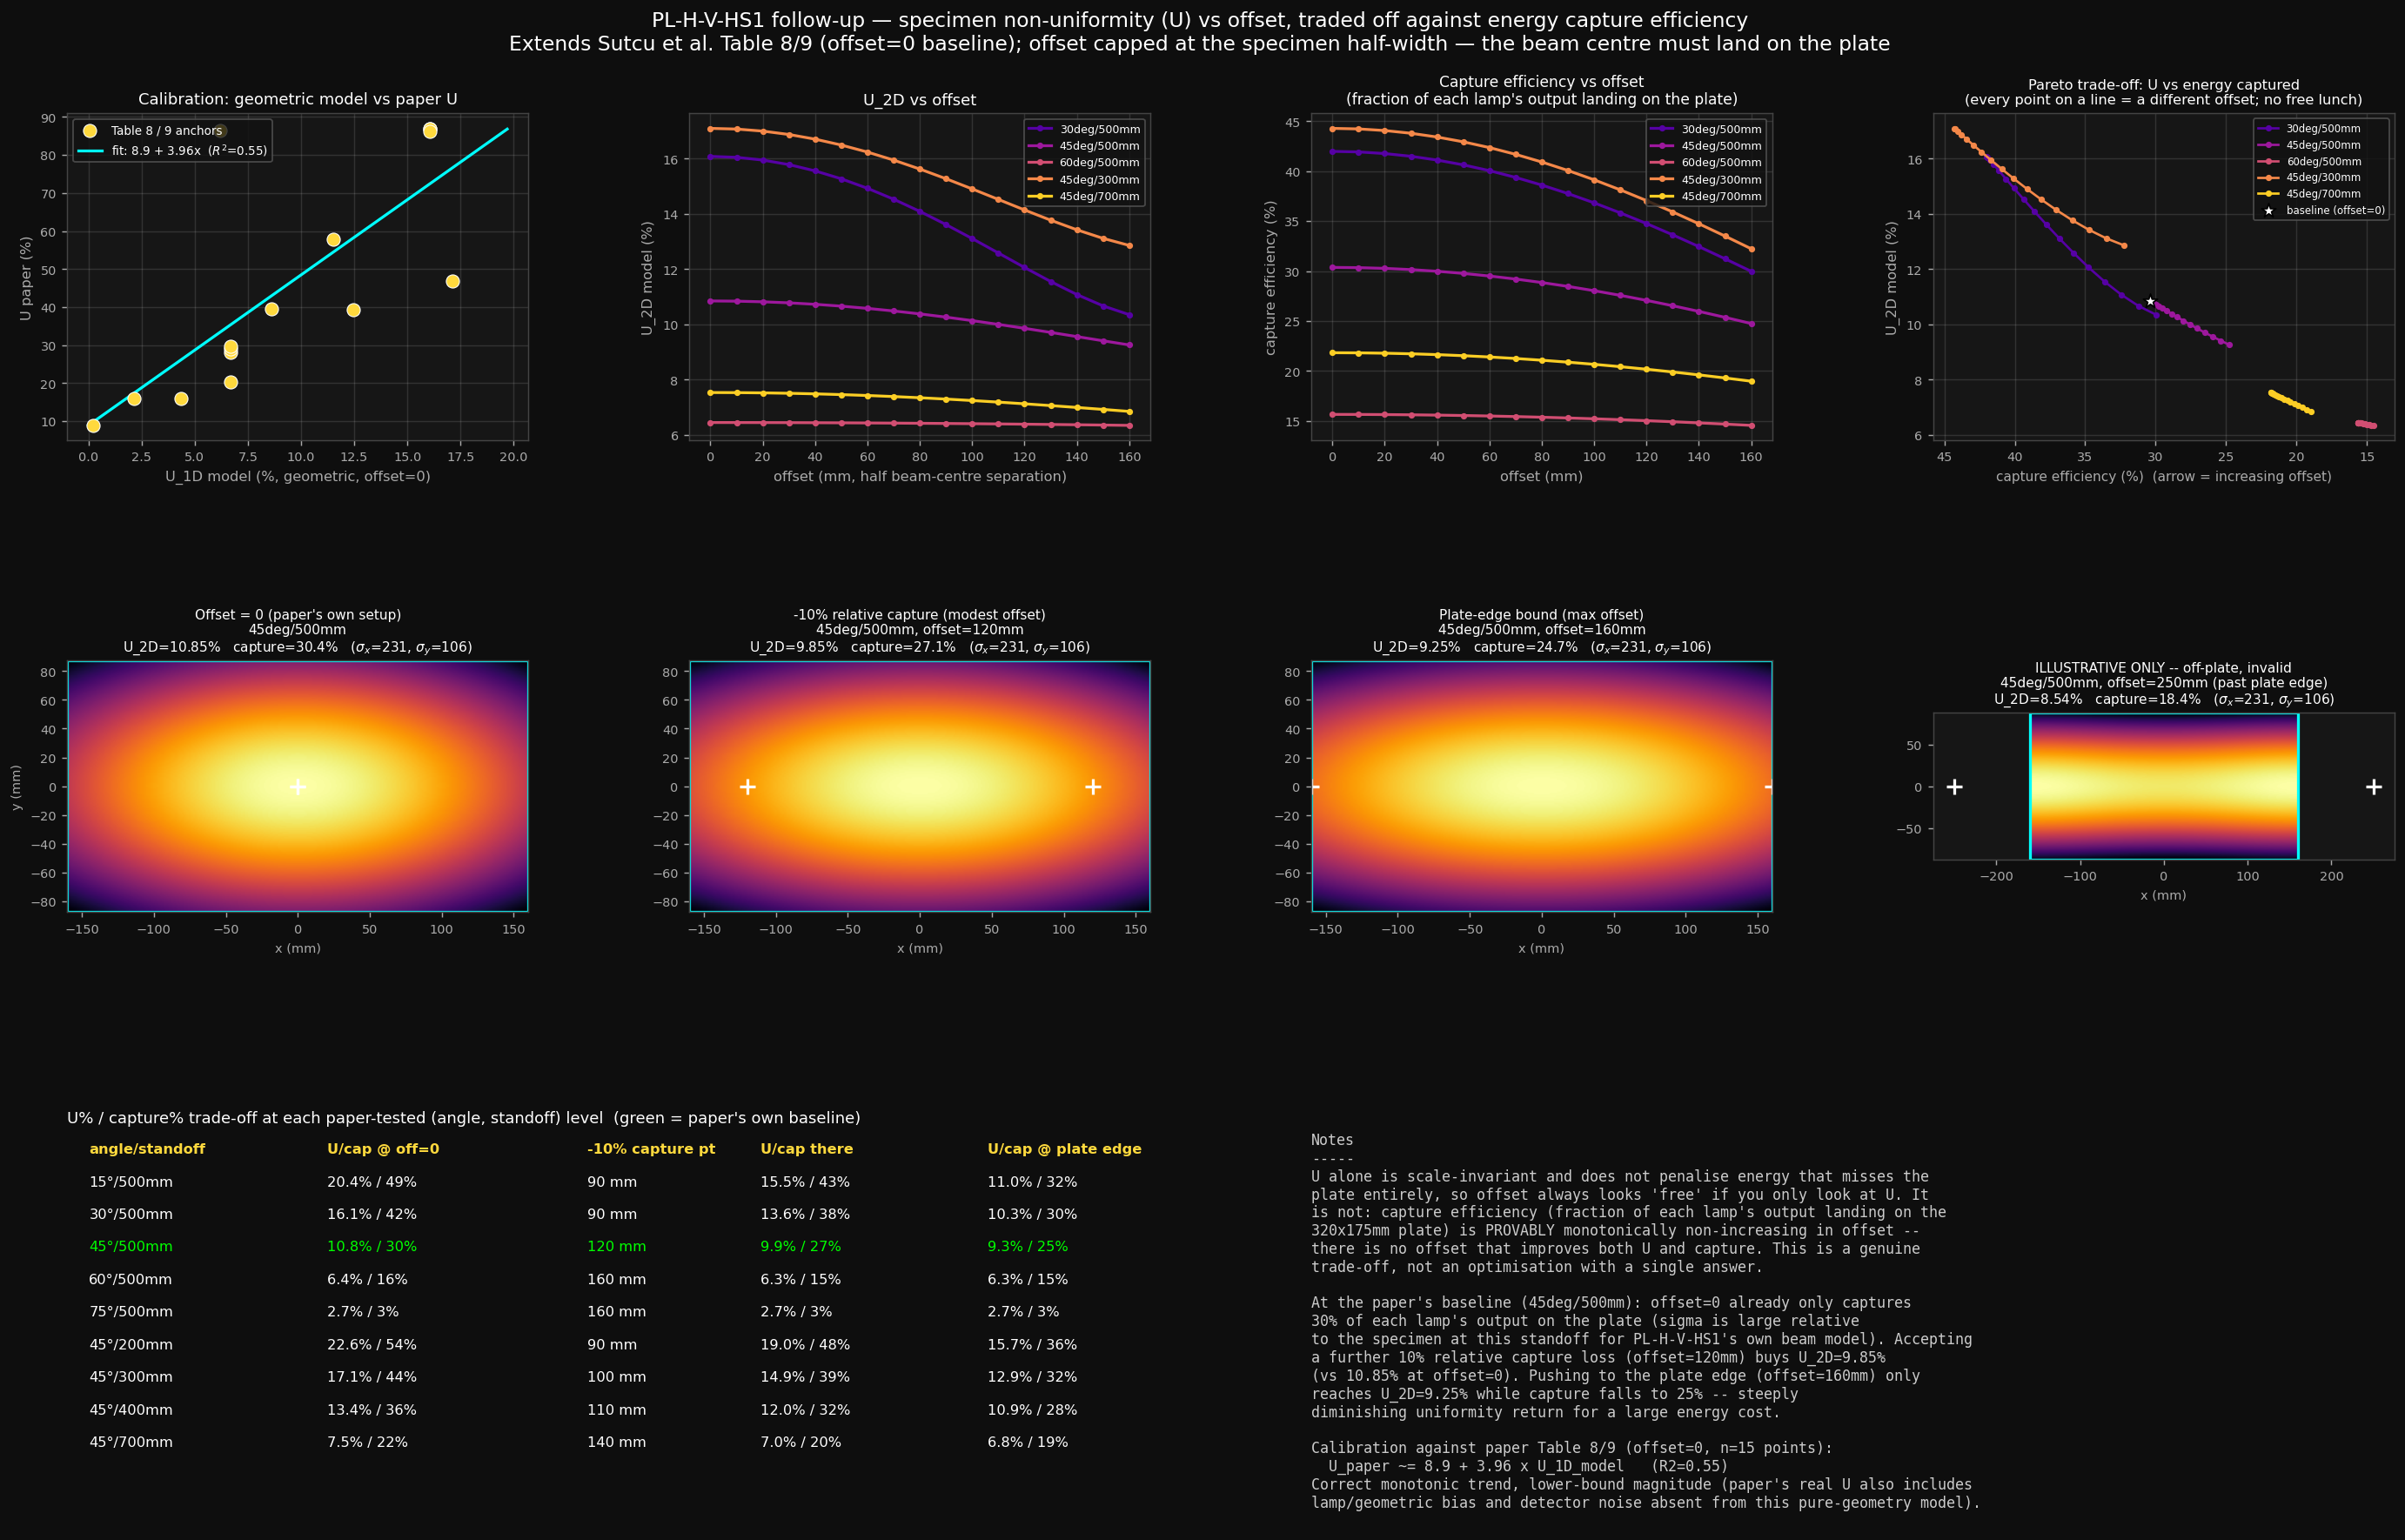

Write the Python code that produced this figure.
"""
Follow-up study — specimen non-uniformity (U) vs lamp angle, standoff and
beam-centre offset, for the PL-H-V-HS1 two-lamp rig.

Motivated by:
  Sutcu et al., "A Computational and Experimental Study on Heating Uniformity
  and Energy Density in Optically Stimulated Thermography" (Table 8, Table 9).
  That paper swept angle (15-75 deg) and standoff (200-700 mm) with both lamps
  aimed exactly at the specimen centre, and explicitly flagged beam-centre
  offset from the specimen centre as unstudied future work:
    "This study did not take into consideration the effect of offsetting the
     beam centres from the specimen centre, which could be an important
     parameter to optimise ... This will be studied in future work."
  This script is that follow-up.

Definition of U (paper, section 4.3.1): the coefficient of variation of a
20 mm Gaussian-filtered temperature distribution across the full specimen
width. U = 0% is perfectly flat/uniform. U is a *shape* metric — it is
invariant to lamp power, absorptivity or delivery efficiency, since those are
uniform scale factors that cancel in a std/mean ratio. That means this study
does not need to track intensity (peak dT) at all; only beam width sigma(d),
angle and offset matter.

Two-lamp geometry (mirror-symmetric about the specimen centreline, matching
the paper's rig and this repo's existing Config-B tilt formulas):
  - both lamps at the same standoff d and tilt angle theta (yaw, in-plane
    toward each other), landing on the specimen at (-offset, 0) and
    (+offset, 0) respectively.
  - offset = 0 reproduces the paper's own setup (both beams aimed dead
    centre) and is used to calibrate this geometric model against the
    paper's measured Table 8 values.
  - offset > 0 is the new parameter: how far each lamp's aim point is pulled
    away from the specimen centre, pulling the two footprints apart.

U is computed two ways:
  - U_1D: paper-exact definition — 20 mm-smoothed centreline (y=0) profile,
    CoV taken across the full 320 mm specimen width. Used for calibration.
  - U_2D: 20 mm-smoothed full specimen area (320x175 mm), CoV over the whole
    footprint. This is the "distribution across the specimen" metric and is
    used as the design target for picking the optimum offset.

Calibration: a linear fit U_paper ~= a + b*U_1D_model is derived from the
9 offset=0 anchors in Table 8 (angle sweep @ 500 mm, standoff sweep @ 45 deg)
plus the 6 routes in Table 9. This is an approximate empirical projection —
the geometric model omits lamp/geometric bias, detector noise and the real
DFLUX obliquity term the paper used — but it reproduces the correct
monotonic trends (uniformity improves with angle and with standoff) and is
used only to express the offset-sweep results in "paper-equivalent" units
alongside the raw geometric numbers.
"""

import os, json
import numpy as np
from scipy.ndimage import gaussian_filter, gaussian_filter1d
from scipy.stats import norm
import matplotlib
matplotlib.use("Agg")
import matplotlib.pyplot as plt
import matplotlib.gridspec as mgridspec
from matplotlib.patches import Rectangle

REPO_ROOT   = os.path.dirname(os.path.abspath(__file__))
BEAM_JSON   = os.path.join(REPO_ROOT, "beam_derived_combined.json")
OUTPUT_PNG  = os.path.join(REPO_ROOT, "05_offset_uniformity_study.png")
OUTPUT_JSON = os.path.join(REPO_ROOT, "05_offset_uniformity_study.json")

# ---- Specimen (matches 04_dflux_vs_measured.py / the paper's own specimen) --
SPEC_W_MM, SPEC_H_MM = 320.0, 175.0
SMOOTH_SIGMA_MM = 20.0          # paper: "20 mm gaussian filter"

# ---- Sweep settings ----------------------------------------------------------
ANGLE_DEGS  = np.array([15, 30, 45, 60, 75])          # matches Table 8 levels
STANDOFF_MM = np.array([200, 300, 400, 500, 700])     # matches Table 8 levels
OFFSET_MM   = np.linspace(0, SPEC_W_MM/2, 17)         # NEW parameter (half-separation of the 2 beam centres)
                                                       # capped at the specimen half-width: the beam centre
                                                       # has to land on the plate, or the config is meaningless
GRID_NX, GRID_NY = 321, 176                           # ~1 mm resolution

# ---- Paper anchors for calibration (Table 8, offset = 0) --------------------
TABLE8_ANGLE_AT_500 = {15: 46.9, 30: 39.4, 45: 28.0, 60: 16.0, 75: 8.9}
TABLE8_STANDOFF_AT_45 = {200: 87.0, 300: 57.9, 400: 39.6, 500: 28.0, 700: 16.0}
# Table 9 routes (angle, standoff, U) — extra calibration/validation points
TABLE9_ROUTES = [
    (45, 500, 29.1), (45, 200, 86.8),
    (45, 500, 20.3), (60, 200, 86.5),
    (45, 500, 29.6), (45, 200, 86.1),
]

# ---- Load PL-H-V-HS1's own beam model ---------------------------------------
with open(BEAM_JSON) as f:
    beam = json.load(f)
bm = beam["derived_beam_model"]
SX_M, SX_B = bm["sigma_x_vs_d"]["slope_mm_per_mm"], bm["sigma_x_vs_d"]["intercept_mm"]
SY_M, SY_B = bm["sigma_y_vs_d"]["slope_mm_per_mm"], bm["sigma_y_vs_d"]["intercept_mm"]

def sigma_x(d): return SX_M * d + SX_B
def sigma_y(d): return SY_M * d + SY_B

xs = np.linspace(-SPEC_W_MM/2, SPEC_W_MM/2, GRID_NX)
ys = np.linspace(-SPEC_H_MM/2, SPEC_H_MM/2, GRID_NY)
dx = xs[1] - xs[0]
dy = ys[1] - ys[0]
XX, YY = np.meshgrid(xs, ys)

def field_for(angle_deg, standoff_mm, offset_mm):
    """Combined normalised 2-lamp footprint on the specimen plane.
    Tilt is a yaw about y (lamps sit either side, tilt toward each other) —
    same convention as Cranfield's Config B: sigma_x stretched by 1/cos(theta),
    slant distance d/cos(theta) feeds the standoff-dependent beam width."""
    th = np.radians(angle_deg)
    cos_t = max(np.cos(th), 1e-3)
    d_slant = standoff_mm / cos_t
    sx_eff = sigma_x(d_slant) / cos_t
    sy_eff = sigma_y(d_slant)
    field = np.zeros_like(XX)
    for cx in (-offset_mm, +offset_mm):
        field += np.exp(-0.5 * (((XX - cx) / sx_eff) ** 2 + (YY / sy_eff) ** 2))
    return field, sx_eff, sy_eff

def u_metrics(angle_deg, standoff_mm, offset_mm):
    field, sx_eff, sy_eff = field_for(angle_deg, standoff_mm, offset_mm)

    row = field[GRID_NY // 2, :]
    row_sm = gaussian_filter1d(row, sigma=SMOOTH_SIGMA_MM / dx, mode="nearest")
    u1d = 100 * row_sm.std() / row_sm.mean()

    field_sm = gaussian_filter(field, sigma=(SMOOTH_SIGMA_MM / dy, SMOOTH_SIGMA_MM / dx), mode="nearest")
    u2d = 100 * field_sm.std() / field_sm.mean()

    return u1d, u2d, sx_eff, sy_eff

def capture_fraction(angle_deg, standoff_mm, offset_mm):
    """Fraction of ONE lamp's total (unclipped) Gaussian output that actually
    lands on the 320x175 mm plate. U alone is scale-invariant -- it does not
    penalise energy that misses the specimen entirely, so this is tracked
    separately. Analytic (product of two 1D erf/CDF integrals, since the
    Gaussian is separable in x/y) rather than numerical, and exact.

    This is monotonically non-increasing in |offset|: moving a Gaussian's
    centre away from the middle of a fixed window can only reduce the
    fraction captured inside that window. There is therefore no offset that
    improves both U and capture efficiency -- it is a strict trade-off."""
    th = np.radians(angle_deg)
    cos_t = max(np.cos(th), 1e-3)
    d_slant = standoff_mm / cos_t
    sx_eff = sigma_x(d_slant) / cos_t
    sy_eff = sigma_y(d_slant)
    hw, hh = SPEC_W_MM / 2, SPEC_H_MM / 2
    fx = norm.cdf((hw - offset_mm) / sx_eff) - norm.cdf((-hw - offset_mm) / sx_eff)
    fy = norm.cdf(hh / sy_eff) - norm.cdf(-hh / sy_eff)
    return fx * fy

# ---- Calibration: fit U_paper ~= a + b * U_1D_model at offset = 0 -----------
cal_pts = []
for a_deg, u_paper in TABLE8_ANGLE_AT_500.items():
    u1, _, _, _ = u_metrics(a_deg, 500, 0.0)
    cal_pts.append((u1, u_paper, f"Table8 angle={a_deg}@500"))
for d_mm, u_paper in TABLE8_STANDOFF_AT_45.items():
    if d_mm == 500:
        continue  # already included via the angle=45 anchor above
    u1, _, _, _ = u_metrics(45, d_mm, 0.0)
    cal_pts.append((u1, u_paper, f"Table8 standoff={d_mm}@45"))
for a_deg, d_mm, u_paper in TABLE9_ROUTES:
    u1, _, _, _ = u_metrics(a_deg, d_mm, 0.0)
    cal_pts.append((u1, u_paper, f"Table9 {a_deg}deg/{d_mm}mm"))

cal_x = np.array([p[0] for p in cal_pts])
cal_y = np.array([p[1] for p in cal_pts])
CAL_B, CAL_A = np.polyfit(cal_x, cal_y, 1)
cal_pred = CAL_A + CAL_B * cal_x
ss_res = np.sum((cal_y - cal_pred) ** 2)
ss_tot = np.sum((cal_y - cal_y.mean()) ** 2)
CAL_R2 = 1 - ss_res / ss_tot

def to_paper_equiv(u_model):
    return CAL_A + CAL_B * u_model

print(f"Calibration: U_paper ~= {CAL_A:.2f} + {CAL_B:.3f} * U_1D_model   (R2={CAL_R2:.3f}, n={len(cal_pts)})")

# ---- Full sweep ---------------------------------------------------------------
# capture_pct: fraction of ONE lamp's total output that lands on the plate.
# U alone never penalises energy that misses the specimen -- pushing offset up
# always improves U (or is flat) but ALSO always reduces capture (proven
# monotonic above), so there is no offset that is "best" on both axes
# simultaneously. Both are reported; no single number is asserted as optimal.
results = []
for a_deg in ANGLE_DEGS:
    for d_mm in STANDOFF_MM:
        for off in OFFSET_MM:
            u1, u2, sxe, sye = u_metrics(a_deg, d_mm, off)
            cap = capture_fraction(a_deg, d_mm, off)
            results.append({
                "angle_deg": int(a_deg), "standoff_mm": int(d_mm), "offset_mm": float(off),
                "U_1D_model_pct": float(u1), "U_2D_model_pct": float(u2),
                "U_1D_paper_equiv_pct": float(to_paper_equiv(u1)),
                "U_2D_paper_equiv_pct": float(to_paper_equiv(u2)),
                "capture_pct": float(cap * 100),
                "sigma_x_eff_mm": float(sxe), "sigma_y_eff_mm": float(sye),
            })

baseline = next(r for r in results if r["angle_deg"] == 45 and r["standoff_mm"] == 500 and r["offset_mm"] == 0.0)
print(f"\nBaseline (45deg / 500mm / offset=0): U_2D={baseline['U_2D_model_pct']:.2f}%  "
      f"(paper-equiv {baseline['U_2D_paper_equiv_pct']:.1f}%)  capture={baseline['capture_pct']:.1f}%")
print(f"\nNOTE: capture efficiency (fraction of each lamp's output that actually lands on the")
print(f"320x175mm plate) is monotonically non-increasing in offset -- proven analytically, not just")
print(f"observed. Pushing offset toward the plate edge to minimise U therefore always throws away")
print(f"an increasing share of delivered energy. There is NO offset that improves both U and capture")
print(f"simultaneously -- min(U) alone is not a valid objective here. What follows is the trade-off,")
print(f"not a single 'optimum'.")

# ---- Trade-off table: U and capture efficiency at 3 reference points per ----
# (angle, standoff): offset=0, a "modest" point where capture has dropped 10%
# relative to its offset=0 value, and the plate-edge bound (offset=160mm).
offset_optimum_table = []
practical_combos = ([(a, 500) for a in ANGLE_DEGS] +
                     [(45, d) for d in STANDOFF_MM if d != 500])
for a_deg, d_mm in practical_combos:
    rows = sorted([r for r in results if r["angle_deg"] == a_deg and r["standoff_mm"] == d_mm],
                   key=lambda r: r["offset_mm"])
    at_zero = rows[0]
    cap_floor = 0.9 * at_zero["capture_pct"]         # 10% relative energy-capture loss
    modest = next((r for r in rows if r["capture_pct"] <= cap_floor), rows[-1])
    at_edge = rows[-1]                                # offset = plate half-width (160 mm)
    offset_optimum_table.append({
        "angle_deg": int(a_deg), "standoff_mm": int(d_mm),
        "U_2D_at_offset0_pct": float(at_zero["U_2D_model_pct"]),
        "capture_at_offset0_pct": float(at_zero["capture_pct"]),
        "modest_offset_mm": float(modest["offset_mm"]),
        "U_2D_at_modest_pct": float(modest["U_2D_model_pct"]),
        "capture_at_modest_pct": float(modest["capture_pct"]),
        "U_2D_at_plate_edge_pct": float(at_edge["U_2D_model_pct"]),
        "capture_at_plate_edge_pct": float(at_edge["capture_pct"]),
    })

print(f"\nTrade-off at each paper-tested (angle, standoff) level "
      f"(offset=0  vs  -10% capture  vs  plate edge / offset={OFFSET_MM[-1]:.0f}mm):")
print(f"  {'angle/standoff':>15} {'U@0':>7} {'cap@0':>7} | {'off(-10%cap)':>13} {'U':>7} {'cap':>7} | {'U@edge':>8} {'cap@edge':>9}")
for r in offset_optimum_table:
    print(f"  {r['angle_deg']:>3}d/{r['standoff_mm']:>4}mm    {r['U_2D_at_offset0_pct']:>6.2f}% {r['capture_at_offset0_pct']:>6.1f}% | "
          f"{r['modest_offset_mm']:>11.0f}mm {r['U_2D_at_modest_pct']:>6.2f}% {r['capture_at_modest_pct']:>6.1f}% | "
          f"{r['U_2D_at_plate_edge_pct']:>7.2f}% {r['capture_at_plate_edge_pct']:>8.1f}%")

baseline_offset_row = next(r for r in offset_optimum_table if r["angle_deg"] == 45 and r["standoff_mm"] == 500)
print(f"\n>>> At the paper's own baseline (45deg / 500mm): offset=0 gives U_2D={baseline_offset_row['U_2D_at_offset0_pct']:.2f}% "
      f"at {baseline_offset_row['capture_at_offset0_pct']:.1f}% capture. Accepting a 10% relative capture loss "
      f"(offset={baseline_offset_row['modest_offset_mm']:.0f}mm, capture->{baseline_offset_row['capture_at_modest_pct']:.1f}%) "
      f"buys U_2D={baseline_offset_row['U_2D_at_modest_pct']:.2f}%. Pushing to the plate edge "
      f"(offset={OFFSET_MM[-1]:.0f}mm) only reaches U_2D={baseline_offset_row['U_2D_at_plate_edge_pct']:.2f}% "
      f"but capture has fallen to {baseline_offset_row['capture_at_plate_edge_pct']:.1f}% -- "
      f"more than 2/3 of each lamp's output is then missing the plate entirely.")
print(f"\nIMPORTANT: capture efficiency is already low at offset=0 for this beam model ({baseline['capture_pct']:.0f}% at")
print(f"the paper's own baseline) -- sigma_x/sigma_y from PL-H-V-HS1's own characterisation are large relative to")
print(f"the 320x175mm specimen at 500mm standoff, so most of each lamp's output already misses the plate before")
print(f"any offset is applied. This may be worth revisiting independently of the offset question.")

# ---- Figure -------------------------------------------------------------------
fig = plt.figure(figsize=(22, 14))
fig.patch.set_facecolor("#0e0e0e")
gs = mgridspec.GridSpec(3, 4, figure=fig, hspace=0.55, wspace=0.35,
                        left=0.045, right=0.98, top=0.92, bottom=0.06,
                        height_ratios=[1.0, 1.0, 1.05])

def dark(ax, grid=True):
    ax.set_facecolor("#161616")
    for sp in ax.spines.values(): sp.set_edgecolor("#444")
    ax.tick_params(colors="#aaa", labelsize=8)
    if grid: ax.grid(True, alpha=0.12, color="white")

# --- Row 0, col 0: calibration scatter ---------------------------------------
ax = fig.add_subplot(gs[0, 0]); dark(ax)
ax.scatter(cal_x, cal_y, s=70, color="#ffd93d", ec="white", lw=0.6, zorder=5,
           label="Table 8 / 9 anchors")
xline = np.linspace(0, cal_x.max()*1.15, 50)
ax.plot(xline, CAL_A + CAL_B*xline, color="cyan", lw=1.8,
        label=f"fit: {CAL_A:.1f} + {CAL_B:.2f}x  ($R^2$={CAL_R2:.2f})")
ax.set_xlabel("U_1D model (%, geometric, offset=0)", color="#aaa", fontsize=9)
ax.set_ylabel("U paper (%)", color="#aaa", fontsize=9)
ax.set_title("Calibration: geometric model vs paper U", color="white", fontsize=10)
ax.legend(facecolor="#111", labelcolor="white", edgecolor="#555", fontsize=7.5, loc="upper left")

# --- Row 0, col 1: U_2D vs offset for several angle/standoff combos ----------
ax = fig.add_subplot(gs[0, 1]); dark(ax)
combos = [(30, 500), (45, 500), (60, 500), (45, 300), (45, 700)]
cols = plt.cm.plasma(np.linspace(0.15, 0.9, len(combos)))
for (a_deg, d_mm), col in zip(combos, cols):
    rows = [r for r in results if r["angle_deg"] == a_deg and r["standoff_mm"] == d_mm]
    rows.sort(key=lambda r: r["offset_mm"])
    ax.plot([r["offset_mm"] for r in rows], [r["U_2D_model_pct"] for r in rows],
            color=col, lw=1.8, marker="o", ms=3, label=f"{a_deg}deg/{d_mm}mm")
ax.set_xlabel("offset (mm, half beam-centre separation)", color="#aaa", fontsize=9)
ax.set_ylabel("U_2D model (%)", color="#aaa", fontsize=9)
ax.set_title("U_2D vs offset", color="white", fontsize=10)
ax.legend(facecolor="#111", labelcolor="white", edgecolor="#555", fontsize=7, loc="best")

# --- Row 0, col 2: capture efficiency vs offset, same combos as col 1 -------
ax = fig.add_subplot(gs[0, 2]); dark(ax)
combos = [(30, 500), (45, 500), (60, 500), (45, 300), (45, 700)]
cols = plt.cm.plasma(np.linspace(0.15, 0.9, len(combos)))
for (a_deg, d_mm), col in zip(combos, cols):
    rows = [r for r in results if r["angle_deg"] == a_deg and r["standoff_mm"] == d_mm]
    rows.sort(key=lambda r: r["offset_mm"])
    ax.plot([r["offset_mm"] for r in rows], [r["capture_pct"] for r in rows],
            color=col, lw=1.8, marker="o", ms=3, label=f"{a_deg}deg/{d_mm}mm")
ax.set_xlabel("offset (mm)", color="#aaa", fontsize=9)
ax.set_ylabel("capture efficiency (%)", color="#aaa", fontsize=9)
ax.set_title("Capture efficiency vs offset\n(fraction of each lamp's output landing on the plate)",
             color="white", fontsize=9.5)
ax.legend(facecolor="#111", labelcolor="white", edgecolor="#555", fontsize=7, loc="best")

# --- Row 0, col 3: Pareto trade-off -- U vs capture, offset as the parameter -
ax = fig.add_subplot(gs[0, 3]); dark(ax)
for (a_deg, d_mm), col in zip(combos, cols):
    rows = [r for r in results if r["angle_deg"] == a_deg and r["standoff_mm"] == d_mm]
    rows.sort(key=lambda r: r["offset_mm"])
    ax.plot([r["capture_pct"] for r in rows], [r["U_2D_model_pct"] for r in rows],
            color=col, lw=1.5, marker="o", ms=3, label=f"{a_deg}deg/{d_mm}mm")
ax.scatter([baseline["capture_pct"]], [baseline["U_2D_model_pct"]], s=90, marker="*",
           color="white", ec="black", zorder=6, label="baseline (offset=0)")
ax.invert_xaxis()
ax.set_xlabel("capture efficiency (%)  (arrow = increasing offset)", color="#aaa", fontsize=8.5)
ax.set_ylabel("U_2D model (%)", color="#aaa", fontsize=9)
ax.set_title("Pareto trade-off: U vs energy captured\n(every point on a line = a different offset; no free lunch)",
             color="white", fontsize=9)
ax.legend(facecolor="#111", labelcolor="white", edgecolor="#555", fontsize=6.5, loc="best")

# --- Row 1: specimen irradiance maps -- offset=0 vs modest vs plate-edge, at
# the paper's own baseline (angle, standoff). No panel claims a single
# "optimum" -- each is labelled with both its U and its capture cost.
row45_500 = next(r for r in offset_optimum_table if r["angle_deg"] == 45 and r["standoff_mm"] == 500)
map_specs = [
    ("Offset = 0 (paper's own setup)\n45deg/500mm", 45, 500, 0.0),
    (f"-10% relative capture (modest offset)\n45deg/500mm, offset={row45_500['modest_offset_mm']:.0f}mm",
     45, 500, row45_500["modest_offset_mm"]),
    (f"Plate-edge bound (max offset)\n45deg/500mm, offset={OFFSET_MM[-1]:.0f}mm", 45, 500, float(OFFSET_MM[-1])),
    ("ILLUSTRATIVE ONLY -- off-plate, invalid\n45deg/500mm, offset=250mm (past plate edge)", 45, 500, 250.0),
]
for j, (title, a_deg, d_mm, off) in enumerate(map_specs):
    ax = fig.add_subplot(gs[1, j]); dark(ax, grid=False)
    field, sxe, sye = field_for(a_deg, d_mm, off)
    field_sm = gaussian_filter(field, sigma=(SMOOTH_SIGMA_MM/dy, SMOOTH_SIGMA_MM/dx), mode="nearest")
    u2 = 100 * field_sm.std() / field_sm.mean()
    cap = capture_fraction(a_deg, d_mm, off) * 100
    im = ax.imshow(field, cmap="inferno", origin="lower",
                   extent=[xs[0], xs[-1], ys[0], ys[-1]], aspect="equal")
    ax.add_patch(Rectangle((-SPEC_W_MM/2, -SPEC_H_MM/2), SPEC_W_MM, SPEC_H_MM,
                            fc="none", ec="cyan", lw=1.8))
    for cx in (-off, off):
        ax.plot(cx, 0, "+", color="white", ms=10, mew=1.8)
    ax.set_title(f"{title}\nU_2D={u2:.2f}%   capture={cap:.1f}%   ($\\sigma_x$={sxe:.0f}, $\\sigma_y$={sye:.0f})",
                 color="white", fontsize=8.5)
    ax.set_xlabel("x (mm)", color="#aaa", fontsize=8)
    if j == 0:
        ax.set_ylabel("y (mm)", color="#aaa", fontsize=8)

# --- Row 2, col 0-1: summary table -- U/capture trade-off at each paper-tested level
ax_t = fig.add_subplot(gs[2, 0:2]); ax_t.axis("off"); ax_t.set_facecolor("#111111")
rows_txt = [["angle/standoff", "U/cap @ off=0", "-10% capture pt", "U/cap there", "U/cap @ plate edge"]]
for r in offset_optimum_table:
    rows_txt.append([f"{r['angle_deg']}°/{r['standoff_mm']}mm",
                      f"{r['U_2D_at_offset0_pct']:.1f}% / {r['capture_at_offset0_pct']:.0f}%",
                      f"{r['modest_offset_mm']:.0f} mm",
                      f"{r['U_2D_at_modest_pct']:.1f}% / {r['capture_at_modest_pct']:.0f}%",
                      f"{r['U_2D_at_plate_edge_pct']:.1f}% / {r['capture_at_plate_edge_pct']:.0f}%"])
col_x = [0.02, 0.24, 0.48, 0.64, 0.85]
row_h = 0.095; y0 = 0.97
for ri, row in enumerate(rows_txt):
    y = y0 - ri*row_h
    fw_ = "bold" if ri == 0 else "normal"
    col = "#ffd93d" if ri == 0 else ("lime" if row[0] == "45°/500mm" else "white")
    for ci, val in enumerate(row):
        ax_t.text(col_x[ci], y, val, transform=ax_t.transAxes, color=col, fontsize=9, fontweight=fw_, va="top")
ax_t.set_title("U% / capture% trade-off at each paper-tested (angle, standoff) level  "
               "(green = paper's own baseline)",
               color="white", fontsize=10, pad=6, loc="left")

# --- Row 2, col 2-3: notes ----------------------------------------------------
ax_n = fig.add_subplot(gs[2, 2:4]); ax_n.axis("off"); ax_n.set_facecolor("#111111")
notes = (
    "Notes\n"
    "-----\n"
    f"U alone is scale-invariant and does not penalise energy that misses the\n"
    f"plate entirely, so offset always looks 'free' if you only look at U. It\n"
    f"is not: capture efficiency (fraction of each lamp's output landing on the\n"
    f"320x175mm plate) is PROVABLY monotonically non-increasing in offset --\n"
    f"there is no offset that improves both U and capture. This is a genuine\n"
    f"trade-off, not an optimisation with a single answer.\n\n"
    f"At the paper's baseline (45deg/500mm): offset=0 already only captures\n"
    f"{baseline['capture_pct']:.0f}% of each lamp's output on the plate (sigma is large relative\n"
    f"to the specimen at this standoff for PL-H-V-HS1's own beam model). Accepting\n"
    f"a further 10% relative capture loss (offset={row45_500['modest_offset_mm']:.0f}mm) buys U_2D="
    f"{row45_500['U_2D_at_modest_pct']:.2f}%\n"
    f"(vs {row45_500['U_2D_at_offset0_pct']:.2f}% at offset=0). Pushing to the plate edge "
    f"(offset={OFFSET_MM[-1]:.0f}mm) only\n"
    f"reaches U_2D={row45_500['U_2D_at_plate_edge_pct']:.2f}% while capture falls to "
    f"{row45_500['capture_at_plate_edge_pct']:.0f}% -- steeply\n"
    f"diminishing uniformity return for a large energy cost.\n\n"
    f"Calibration against paper Table 8/9 (offset=0, n={len(cal_pts)} points):\n"
    f"  U_paper ~= {CAL_A:.1f} + {CAL_B:.2f} x U_1D_model   (R2={CAL_R2:.2f})\n"
    f"Correct monotonic trend, lower-bound magnitude (paper's real U also includes\n"
    f"lamp/geometric bias and detector noise absent from this pure-geometry model).\n"
)
ax_n.text(0.0, 1.0, notes, transform=ax_n.transAxes, color="#ccc", fontsize=9.2,
          va="top", family="monospace")

fig.suptitle(
    "PL-H-V-HS1 follow-up — specimen non-uniformity (U) vs offset, traded off against energy capture efficiency\n"
    "Extends Sutcu et al. Table 8/9 (offset=0 baseline); offset capped at the specimen half-width — the beam centre must land on the plate",
    color="white", fontsize=13, y=0.985)

fig.savefig(OUTPUT_PNG, dpi=130, bbox_inches="tight", facecolor=fig.get_facecolor())
plt.close(fig)
print(f"\nSaved figure -> {OUTPUT_PNG}")

# ---- JSON output --------------------------------------------------------------
out = {
    "specimen_mm": [SPEC_W_MM, SPEC_H_MM],
    "smoothing_sigma_mm": SMOOTH_SIGMA_MM,
    "beam_source": BEAM_JSON,
    "calibration": {
        "anchors": [{"U_1D_model_pct": float(x), "U_paper_pct": float(y), "label": lbl}
                    for x, y, lbl in cal_pts],
        "a": float(CAL_A), "b": float(CAL_B), "r2": float(CAL_R2),
        "formula": "U_paper_equiv = a + b * U_model",
    },
    "sweep_settings": {
        "angle_degs": ANGLE_DEGS.tolist(),
        "standoff_mm": STANDOFF_MM.tolist(),
        "offset_mm": OFFSET_MM.tolist(),
    },
    "baseline_45deg_500mm_offset0": baseline,
    "no_single_optimum_note": (
        "There is no single 'optimum offset'. U is scale-invariant and improves "
        "(or holds flat) monotonically as offset increases up to the plate edge, "
        "but capture_pct (fraction of each lamp's output landing on the plate) is "
        "provably monotonically non-increasing in offset -- proven analytically "
        "via the separable-Gaussian CDF, not just observed on this grid. Moving "
        "away from offset=0 always trades captured energy for uniformity. See "
        "offset_uniformity_capture_tradeoff for U and capture_pct reported "
        "together at offset=0, at a -10% relative capture point, and at the "
        "plate-edge bound, for each paper-tested (angle, standoff) level. Also "
        "note the joint (angle, standoff, offset) space is NOT separately "
        "re-optimised here -- angle/standoff are held at Table 8's own tested "
        "levels, since jointly minimising U across all three degenerates to the "
        "sweep edge (a re-statement of Table 8, not a new result)."
    ),
    "offset_uniformity_capture_tradeoff": offset_optimum_table,
    "results": results,
}
with open(OUTPUT_JSON, "w") as f:
    json.dump(out, f, indent=2)
print(f"Saved JSON   -> {OUTPUT_JSON}")
